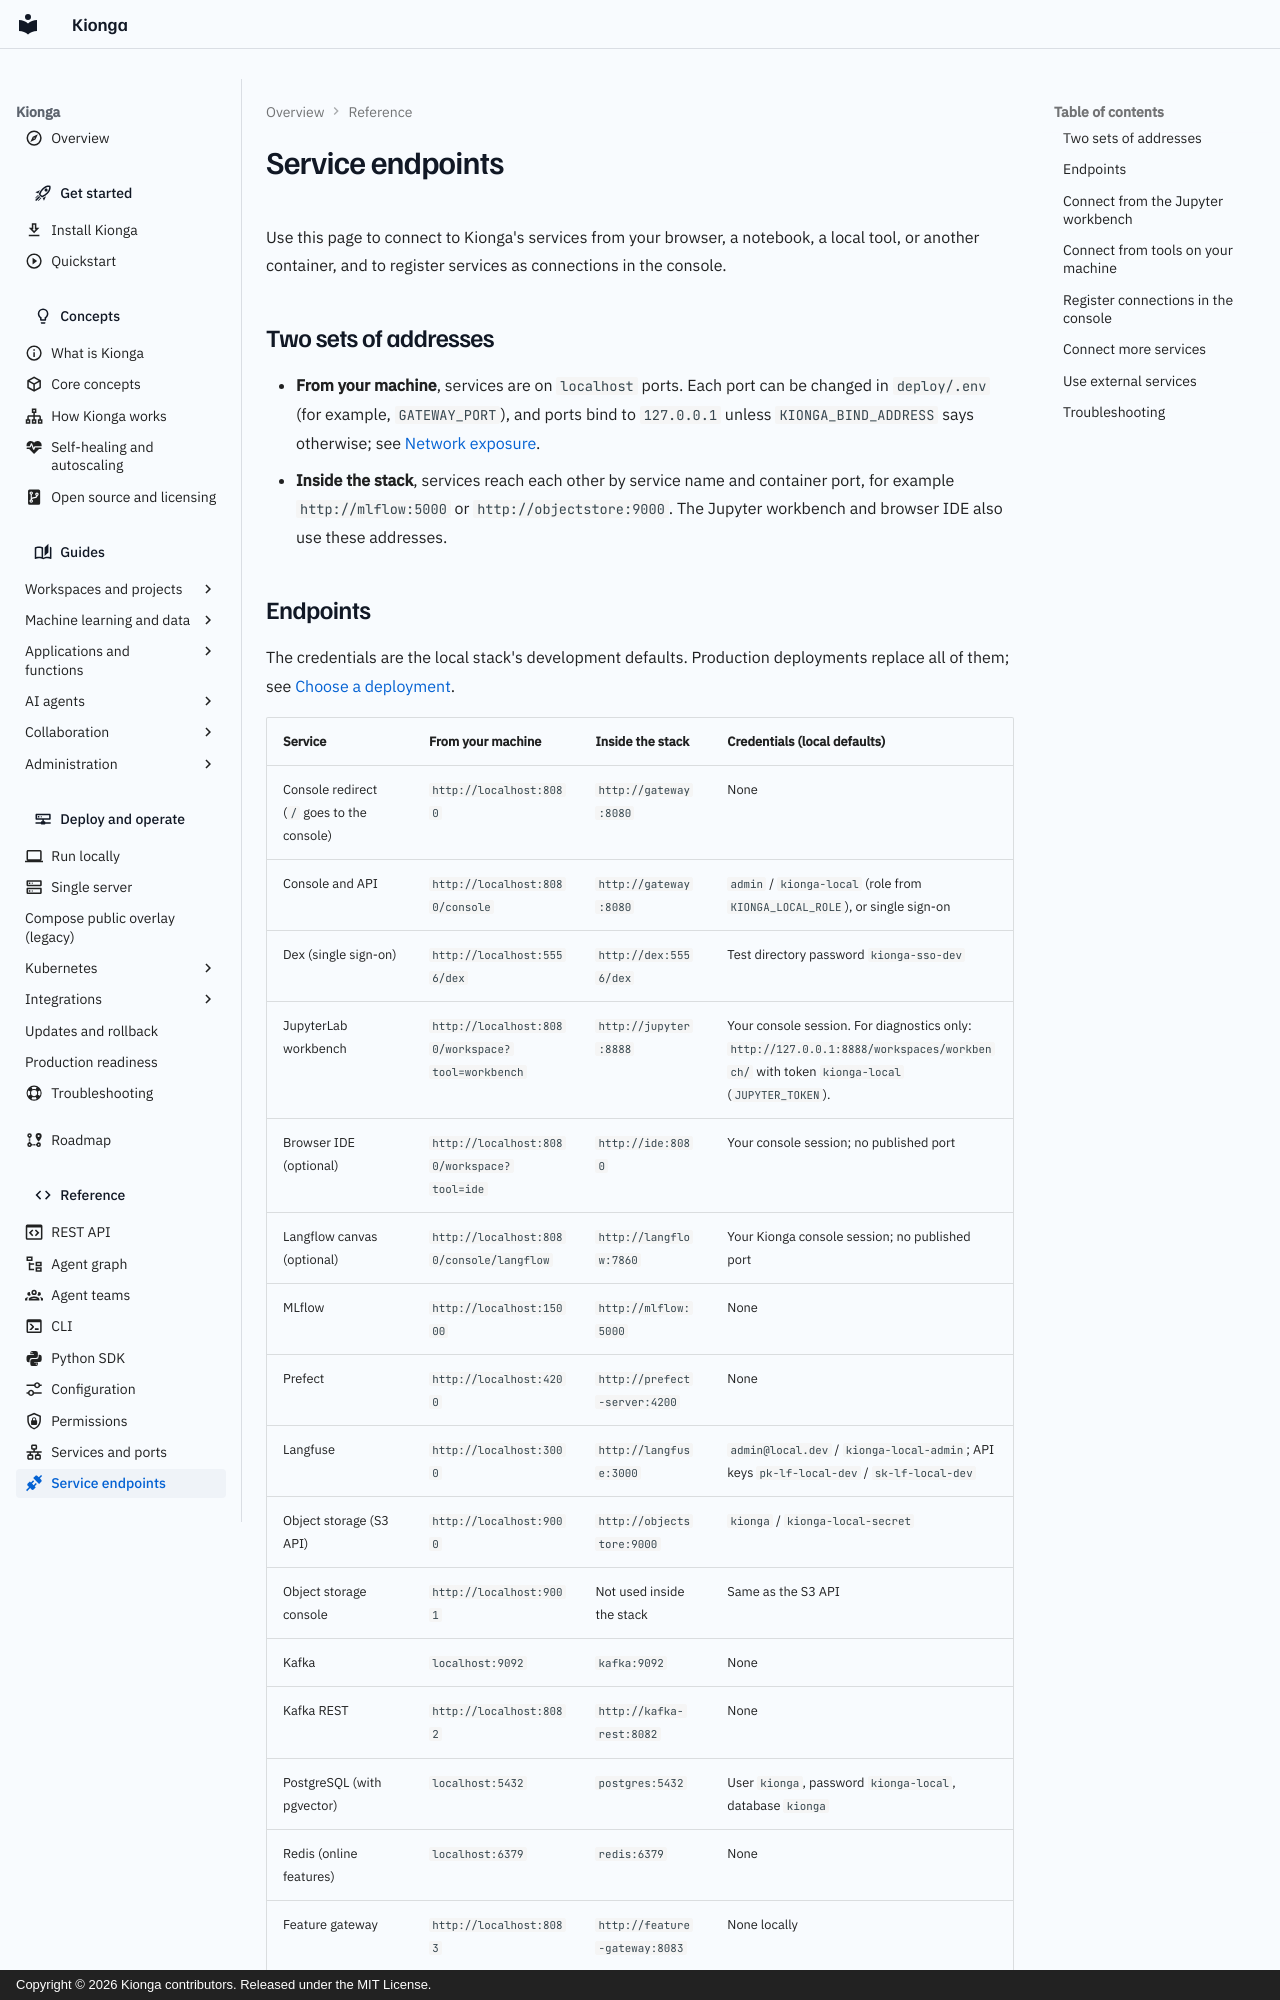

repository: kiongahq/docs · page: reference/service-endpoints/index.html · generator: mkdocs · copyright: Copyright © 2026 Kionga contributors. Released under the MIT License.

---
icon: material/connection
description: Addresses and local credentials for every Kionga service, from your machine and from inside the stack, and the values to register as console connections.
---

# Service endpoints

Use this page to connect to Kionga's services from your browser, a notebook, a
local tool, or another container, and to register services as connections in
the console.

## Two sets of addresses

- **From your machine**, services are on `localhost` ports. Each port can be
  changed in `deploy/.env` (for example, `GATEWAY_PORT`), and ports bind to
  `127.0.0.1` unless `KIONGA_BIND_ADDRESS` says otherwise; see
  [Network exposure](../operations/local.md#network-exposure).
- **Inside the stack**, services reach each other by service name and container
  port, for example `http://mlflow:5000` or `http://objectstore:9000`. The
  Jupyter workbench and browser IDE also use these addresses.

## Endpoints

The credentials are the local stack's development defaults. Production
deployments replace all of them; see [Choose a deployment](../operations/index.md).

| Service | From your machine | Inside the stack | Credentials (local defaults) |
| --- | --- | --- | --- |
| Console redirect (`/` goes to the console) | `http://localhost:8080` | `http://gateway:8080` | None |
| Console and API | `http://localhost:8080/console` | `http://gateway:8080` | `admin` / `kionga-local` (role from `KIONGA_LOCAL_ROLE`), or single sign-on |
| Dex (single sign-on) | `http://localhost:5556/dex` | `http://dex:5556/dex` | Test directory password `kionga-sso-dev` |
| JupyterLab workbench | `http://localhost:8080/workspace?tool=workbench` | `http://jupyter:8888` | Your console session. For diagnostics only: `http://127.0.0.1:8888/workspaces/workbench/` with token `kionga-local` (`JUPYTER_TOKEN`). |
| Browser IDE (optional) | `http://localhost:8080/workspace?tool=ide` | `http://ide:8080` | Your console session; no published port |
| Langflow canvas (optional) | `http://localhost:8080/console/langflow` | `http://langflow:7860` | Your Kionga console session; no published port |
| MLflow | `http://localhost:15000` | `http://mlflow:5000` | None |
| Prefect | `http://localhost:4200` | `http://prefect-server:4200` | None |
| Langfuse | `http://localhost:3000` | `http://langfuse:3000` | `admin@local.dev` / `kionga-local-admin`; API keys `pk-lf-local-dev` / `sk-lf-local-dev` |
| Object storage (S3 API) | `http://localhost:9000` | `http://objectstore:9000` | `kionga` / `kionga-local-secret` |
| Object storage console | `http://localhost:9001` | Not used inside the stack | Same as the S3 API |
| Kafka | `localhost:9092` | `kafka:9092` | None |
| Kafka REST | `http://localhost:8082` | `http://kafka-rest:8082` | None |
| PostgreSQL (with pgvector) | `localhost:5432` | `postgres:5432` | User `kionga`, password `kionga-local`, database `kionga` |
| Redis (online features) | `localhost:6379` | `redis:6379` | None |
| Feature gateway | `http://localhost:8083` | `http://feature-gateway:8083` | None locally |
| Storage proxy | `http://localhost:8084` | `http://storage-proxy:8084` | None locally |
| Serving manager | `http://localhost:8085` | `http://serving-manager:8085` | None locally |
| Trace proxy (LLM egress) | `http://localhost:8081` | `http://trace-proxy:8081` | None |
| Agent runtime | `http://localhost:19000` | `http://agent-runtime:9000` | None |
